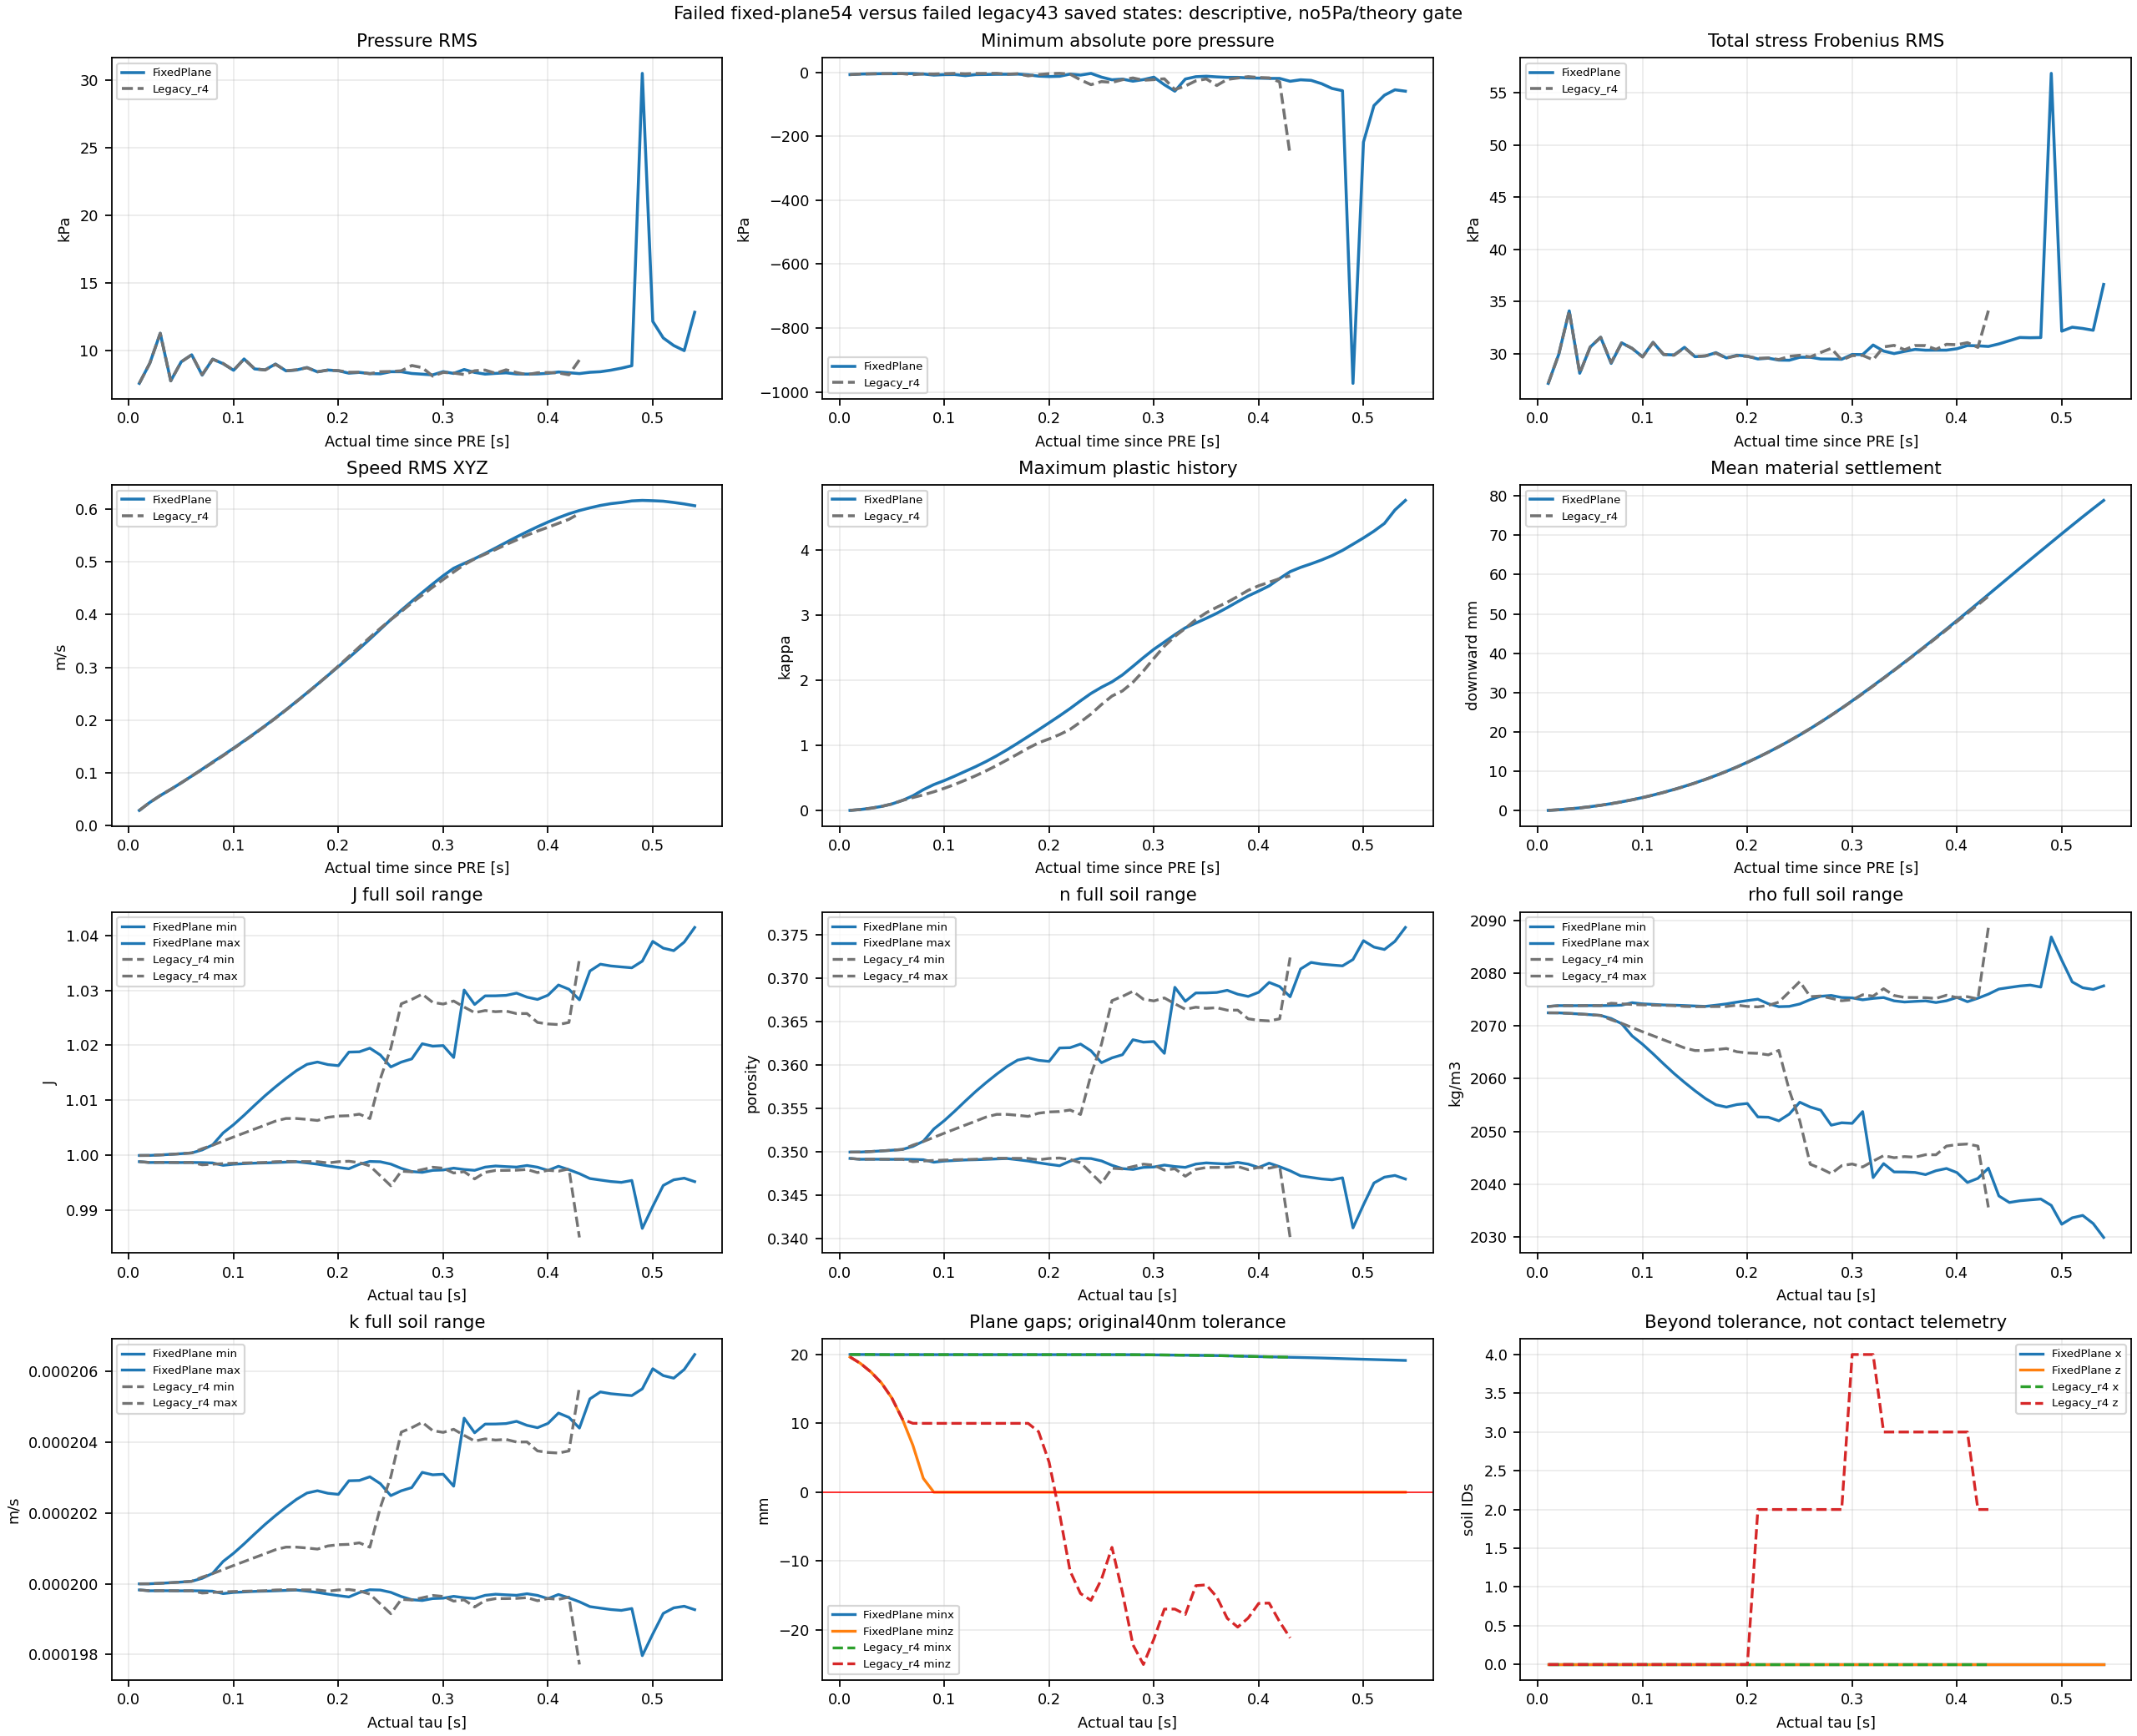

The table this chart was drawn from, first rows:
model, part, time_s, tau_s, completed_step, p_mean_Pa, p_RMS_Pa, p_min_Pa, p_max_Pa, p_min_ID, p_max_ID, effective_stress_Frobenius_RMS_Pa, total_stress_Frobenius_RMS_Pa, speed_RMS_m_s, speed_max_m_s, speed_max_ID, mean_downward_settlement_native_PRE_mm, min_x_m, min_z_m, x_negative_raw_count, z_negative_raw_count, x_beyond_original_tol_count, z_beyond_original_tol_count, signed_dterror_s
FixedPlane, 0, 10.01, 0.01, 4004000, 5425, 7571, -7076, 20415, 7019, 2060, 15541, 27161, 0.02833, 0.09832, 7010, 0.07611, 0.02, 0.01964, 0, 0, 0, 0, -1.4491132538538265e-06
FixedPlane, 1, 10.02, 0.02, 4008000, 6161, 9055, -5406, 22819, 7017, 2060, 16337, 29946, 0.04345, 0.1486, 7010, 0.2422, 0.02, 0.0187, 0, 0, 0, 0, -1.4484583013489475e-06
FixedPlane, 2, 10.03, 0.03, 4012000, 7950, 11271, -4811, 25041, 7019, 4610, 16681, 34116, 0.05652, 0.1824, 7010, 0.4531, 0.02, 0.01746, 0, 0, 0, 0, -1.4484580532035856e-06
FixedPlane, 3, 10.04, 0.04, 4016000, 4585, 7755, -4323, 18505, 4859, 5360, 16802, 28129, 0.06827, 0.2305, 7010, 0.7078, 0.01998, 0.01587, 0, 0, 0, 0, -1.4484787621982718e-06
FixedPlane, 4, 10.05, 0.05, 4020000, 5932, 9163, -4243, 19545, 4659, 4560, 16901, 30636, 0.08065, 0.3196, 7010, 1.018, 0.01998, 0.01366, 0, 0, 0, 0, -1.448403026588387e-06
FixedPlane, 5, 10.06, 0.06, 4024000, 6585, 9680, -4101, 20433, 4509, 2060, 16858, 31582, 0.09349, 0.4062, 7010, 1.379, 0.01998, 0.01061, 0, 0, 0, 0, -1.4484199112170461e-06
FixedPlane, 6, 10.07, 0.07, 4028000, 5397, 8176, -3884, 18081, 4459, 4760, 16766, 29076, 0.1067, 0.4895, 7010, 1.789, 0.01998, 0.00682, 0, 0, 0, 0, -1.4483607005006415e-06
FixedPlane, 7, 10.08, 0.08, 4032000, 6404, 9364, -5249, 20506, 7010, 4310, 16763, 31049, 0.1201, 0.6373, 7010, 2.252, 0.01998, 0.001998, 0, 0, 0, 0, -1.4481148281856325e-06
FixedPlane, 8, 10.09, 0.09, 4036000, 6148, 9020, -8710, 20421, 7010, 4560, 16754, 30511, 0.133, 0.3707, 7011, 2.77, 0.01998, 7.152557435219364e-09, 0, 0, 0, 0, -1.4458249465413716e-06
FixedPlane, 9, 10.1, 0.1, 4040000, 5845, 8536, -7235, 19158, 7010, 4710, 16680, 29711, 0.1466, 0.4227, 7011, 3.343, 0.01998, 7.152557435219364e-09, 0, 0, 0, 0, -1.4462185696853353e-06
FixedPlane, 10, 10.11, 0.11, 4044000, 6590, 9373, -6960, 19693, 7010, 3910, 16689, 31099, 0.1604, 0.4645, 7011, 3.972, 0.01998, 7.152557435219364e-09, 0, 0, 0, 0, -1.4469030306994818e-06
FixedPlane, 11, 10.12, 0.12, 4048000, 5864, 8637, -10418, 18479, 7010, 4060, 16805, 29929, 0.1745, 0.5109, 6962, 4.657, 0.01998, 7.152557435219364e-09, 0, 0, 0, 0, -1.4475193629615961e-06
FixedPlane, 12, 10.13, 0.13, 4052000, 5683, 8565, -7190, 19353, 7010, 4510, 16964, 29884, 0.189, 0.5645, 6962, 5.399, 0.01998, 7.152557435219364e-09, 0, 0, 0, 0, -1.447834078759822e-06
FixedPlane, 13, 10.14, 0.14, 4056000, 6070, 9000, -6777, 20219, 7010, 4310, 16971, 30618, 0.204, 0.6143, 6962, 6.198, 0.01997, 7.152557435219364e-09, 0, 0, 0, 0, -1.448132826512009e-06
FixedPlane, 14, 10.15, 0.15, 4060000, 5746, 8494, -6221, 18706, 7010, 4110, 16824, 29718, 0.2194, 0.6597, 6962, 7.055, 0.01998, 7.152557435219364e-09, 0, 0, 0, 0, -1.4484084948695323e-06
FixedPlane, 15, 10.16, 0.16, 4064000, 5921, 8555, -6112, 18394, 7010, 4010, 16682, 29785, 0.2353, 0.7026, 6962, 7.972, 0.01998, 7.152557435219364e-09, 0, 0, 0, 0, -1.4487386424565558e-06
FixedPlane, 16, 10.17, 0.17, 4068000, 6116, 8743, -5501, 18877, 7010, 4310, 16650, 30106, 0.2515, 0.7513, 6962, 8.956, 0.01998, 7.152557435219364e-09, 0, 0, 0, 0, -1.448142378794901e-06
FixedPlane, 17, 10.18, 0.18, 4072000, 5781, 8419, -7907, 18638, 6962, 4510, 16723, 29596, 0.268, 0.7945, 6962, 10.01, 0.01998, 7.152557435219364e-09, 0, 0, 0, 0, -1.4471471307475643e-06
FixedPlane, 18, 10.19, 0.19, 4076000, 5873, 8555, -11885, 18850, 6962, 4160, 16824, 29857, 0.2847, 0.8133, 6962, 11.12, 0.01998, 7.152557435219364e-09, 0, 0, 0, 0, -1.445785576564835e-06
FixedPlane, 19, 10.2, 0.2, 4080000, 5828, 8501, -13253, 18882, 6962, 3960, 16889, 29775, 0.3015, 0.8309, 6962, 12.31, 0.01998, 7.152557435219364e-09, 0, 0, 0, 0, -1.444586344622114e-06
FixedPlane, 20, 10.21, 0.21, 4084000, 5704, 8324, -12429, 18271, 7011, 2060, 16932, 29501, 0.3182, 0.9305, 7012, 13.56, 0.01998, 7.152557435219364e-09, 0, 0, 0, 0, -1.4432812477857188e-06
FixedPlane, 21, 10.22, 0.22, 4088000, 5765, 8381, -5605, 18272, 6961, 3360, 16865, 29575, 0.3356, 1.006, 7012, 14.87, 0.01998, 7.152557435219364e-09, 0, 0, 0, 0, -1.4435230787614313e-06
FixedPlane, 22, 10.23, 0.23, 4092000, 5708, 8293, -8713, 18089, 7010, 3960, 16788, 29391, 0.3537, 1.13, 7012, 16.26, 0.01998, 7.152557435219364e-09, 0, 0, 0, 0, -1.4470307963979706e-06
FixedPlane, 23, 10.24, 0.24, 4096000, 5784, 8278, -3473, 18442, 7059, 4110, 16749, 29378, 0.3721, 1.219, 7012, 17.72, 0.01998, 7.152557435219364e-09, 0, 0, 0, 0, -1.4490289647052024e-06
FixedPlane, 24, 10.25, 0.25, 4100000, 5958, 8431, -15148, 18463, 7011, 3810, 16849, 29664, 0.3906, 1.424, 7010, 19.25, 0.01998, 7.152557435219364e-09, 0, 0, 0, 0, -1.4472154909961293e-06
FixedPlane, 25, 10.26, 0.26, 4104000, 5960, 8429, -23385, 18238, 6863, 3860, 16945, 29668, 0.4083, 1.622, 7010, 20.86, 0.01998, 7.152557435219364e-09, 0, 0, 0, 0, -1.4438411800177402e-06
FixedPlane, 26, 10.27, 0.27, 4108000, 5799, 8301, -21281, 18031, 6863, 3410, 17081, 29498, 0.4253, 1.605, 7010, 22.53, 0.01997, 7.152557435219364e-09, 0, 0, 0, 0, -1.4413038535444753e-06
FixedPlane, 27, 10.28, 0.28, 4112000, 5630, 8250, -27719, 19056, 7010, 3560, 17364, 29489, 0.442, 1.538, 6961, 24.26, 0.01997, 7.152557435219364e-09, 0, 0, 0, 0, -1.439745969309537e-06
FixedPlane, 28, 10.29, 0.29, 4116000, 5503, 8196, -22820, 17988, 6912, 3910, 17563, 29471, 0.4583, 1.902, 6961, 26.06, 0.01996, 7.152557435219364e-09, 0, 0, 0, 0, -1.4406509880525073e-06
FixedPlane, 29, 10.3, 0.3, 4120000, 5760, 8438, -15283, 19935, 6912, 3910, 17531, 29929, 0.474, 1.697, 7011, 27.92, 0.01994, 7.152557435219364e-09, 0, 0, 0, 0, -1.4417146099689452e-06
FixedPlane, 30, 10.31, 0.31, 4124000, 5682, 8305, -38821, 18321, 6962, 3710, 17646, 29918, 0.4881, 1.91, 7011, 29.82, 0.01993, 7.152557435219364e-09, 0, 0, 0, 0, -1.442536999893817e-06
FixedPlane, 31, 10.32, 0.32, 4128000, 5984, 8593, -59035, 17758, 7010, 4060, 18497, 30838, 0.4973, 1.533, 7011, 31.76, 0.01991, 7.152557435219364e-09, 0, 0, 0, 0, -1.4429134820910723e-06
FixedPlane, 32, 10.33, 0.33, 4132000, 5775, 8378, -21063, 18672, 7011, 3960, 18095, 30257, 0.5063, 1.431, 7016, 33.72, 0.0199, 7.152557435219364e-09, 0, 0, 0, 0, -1.4394752717809226e-06
FixedPlane, 33, 10.34, 0.34, 4136000, 5637, 8255, -13751, 17926, 4757, 3360, 18041, 30018, 0.5163, 1.411, 7018, 35.72, 0.01988, 7.152557435219364e-09, 0, 0, 0, 0, -1.4422607880555363e-06
FixedPlane, 34, 10.35, 0.35, 4140000, 5657, 8308, -12240, 18089, 5757, 3610, 18142, 30228, 0.5266, 1.42, 7018, 37.74, 0.01986, 7.152557435219364e-09, 0, 0, 0, 0, -1.4448148657195034e-06
FixedPlane, 35, 10.36, 0.36, 4144000, 5584, 8348, -14346, 18203, 5757, 3910, 18301, 30414, 0.5371, 1.481, 7014, 39.8, 0.01984, 7.152557435219364e-09, 0, 0, 0, 0, -1.4452179605356159e-06
FixedPlane, 36, 10.37, 0.37, 4148000, 5341, 8266, -15820, 18478, 5757, 3710, 18508, 30341, 0.5475, 1.597, 7014, 41.89, 0.01981, 7.152557435219364e-09, 0, 0, 0, 0, -1.4446399193660459e-06
FixedPlane, 37, 10.38, 0.38, 4152000, 5174, 8255, -15923, 17762, 5757, 3910, 18686, 30344, 0.5575, 1.644, 6966, 44, 0.01977, 7.152557435219364e-09, 0, 0, 0, 0, -1.4447641097025874e-06
FixedPlane, 38, 10.39, 0.39, 4156000, 5045, 8267, -17564, 17745, 6963, 2110, 18877, 30345, 0.567, 1.719, 6966, 46.15, 0.01973, 7.152557435219364e-09, 0, 0, 0, 0, -1.444755937995546e-06
FixedPlane, 39, 10.4, 0.4, 4160000, 5003, 8311, -18258, 17674, 7013, 3010, 19064, 30481, 0.5759, 1.759, 6966, 48.31, 0.01969, 7.152557435219364e-09, 0, 0, 0, 0, -1.441410919120261e-06
FixedPlane, 40, 10.41, 0.41, 4164000, 5061, 8410, -19005, 17635, 7012, 3860, 19178, 30786, 0.5841, 1.808, 7012, 50.5, 0.01966, 7.152557435219364e-09, 0, 0, 0, 0, -1.4421741986104149e-06
FixedPlane, 41, 10.42, 0.42, 4168000, 4942, 8355, -19134, 17777, 6963, 4560, 19341, 30761, 0.5916, 1.803, 6968, 52.71, 0.01963, 7.152557435219364e-09, 0, 0, 0, 0, -1.4427775110985623e-06
FixedPlane, 42, 10.43, 0.43, 4172000, 4782, 8293, -28066, 17475, 6963, 4310, 19712, 30702, 0.5977, 1.792, 6969, 54.92, 0.01959, 7.152557435219364e-09, 0, 0, 0, 0, -1.4395250882693068e-06
FixedPlane, 43, 10.44, 0.44, 4176000, 4723, 8389, -23382, 17402, 6916, 2360, 20104, 30943, 0.6028, 1.803, 6971, 57.14, 0.01956, 7.152557435219364e-09, 0, 0, 0, 0, -1.4357147680356824e-06
FixedPlane, 44, 10.45, 0.45, 4180000, 4622, 8430, -25160, 17527, 5146, 3260, 20582, 31251, 0.6074, 1.852, 6972, 59.37, 0.01953, 7.152557435219364e-09, 0, 0, 0, 0, -1.4344994352656123e-06
FixedPlane, 45, 10.46, 0.46, 4184000, 4453, 8544, -35523, 17486, 5146, 3360, 21171, 31561, 0.6108, 1.804, 6972, 61.58, 0.01949, 7.152557435219364e-09, 0, 0, 0, 0, -1.4333378443391405e-06
FixedPlane, 46, 10.47, 0.47, 4188000, 4131, 8692, -50499, 17409, 5146, 4660, 21735, 31535, 0.613, 1.745, 6972, 63.79, 0.01945, 7.152557435219364e-09, 0, 0, 0, 0, -1.4323539255739149e-06
FixedPlane, 47, 10.48, 0.48, 4192000, 3869, 8872, -57557, 17220, 5146, 4510, 22223, 31555, 0.616, 2.264, 7012, 65.98, 0.0194, 7.152557435219364e-09, 0, 0, 0, 0, -1.432648523011501e-06
FixedPlane, 48, 10.49, 0.49, 4196000, 2533, 30474, -973054, 89432, 4808, 5006, 24248, 56885, 0.617, 1.77, 6973, 68.17, 0.01935, 7.152557435219364e-09, 0, 0, 0, 0, -1.394885140839858e-06
FixedPlane, 49, 10.5, 0.5, 4200000, 3038, 12148, -218305, 18685, 4859, 2110, 26168, 32164, 0.6164, 1.783, 6973, 70.36, 0.01931, 7.152557435219364e-09, 0, 0, 0, 0, -1.371170735463955e-06
FixedPlane, 50, 10.51, 0.51, 4204000, 3202, 10926, -104132, 18116, 4859, 4710, 25045, 32547, 0.6155, 1.942, 7014, 72.52, 0.01927, 7.152557435219364e-09, 0, 0, 0, 0, -1.4131426551317237e-06
FixedPlane, 51, 10.52, 0.52, 4208000, 2973, 10365, -71638, 18282, 4859, 4660, 24827, 32426, 0.6131, 1.764, 6968, 74.66, 0.01922, 7.152557435219364e-09, 0, 0, 0, 0, -1.4301729470967e-06
FixedPlane, 52, 10.53, 0.53, 4212000, 2740, 9988, -54683, 17794, 4809, 4760, 24954, 32251, 0.6103, 1.811, 7020, 76.77, 0.01918, 7.152557435219364e-09, 0, 0, 0, 0, -1.4346978595339801e-06
FixedPlane, 53, 10.54, 0.54, 4216000, 3301, 12824, -59048, 201896, 5556, 5809, 25454, 36652, 0.6068, 1.877, 7020, 78.83, 0.01914, 7.152557435219364e-09, 0, 0, 0, 0, -1.433238324929241e-06
Legacy_r4, 0, 10.01, 0.01, 4004000, 5425, 7571, -7076, 20415, 7019, 2060, 15541, 27161, 0.02833, 0.09832, 7010, 0.07611, 0.02, 0.01964, 0, 0, 0, 0, -1.4491132538538265e-06
Legacy_r4, 1, 10.02, 0.02, 4008000, 6161, 9055, -5406, 22819, 7017, 2060, 16337, 29946, 0.04345, 0.1486, 7010, 0.2422, 0.02, 0.0187, 0, 0, 0, 0, -1.4484583013489475e-06
Legacy_r4, 2, 10.03, 0.03, 4012000, 7950, 11271, -4811, 25041, 7019, 4610, 16681, 34116, 0.05652, 0.1824, 7010, 0.4531, 0.02, 0.01746, 0, 0, 0, 0, -1.4484580532035856e-06
Legacy_r4, 3, 10.04, 0.04, 4016000, 4585, 7755, -4323, 18505, 4859, 5360, 16802, 28129, 0.06827, 0.2305, 7010, 0.7078, 0.01998, 0.01587, 0, 0, 0, 0, -1.4484787621982718e-06
Legacy_r4, 4, 10.05, 0.05, 4020000, 5932, 9163, -4243, 19545, 4659, 4560, 16901, 30636, 0.08065, 0.3196, 7010, 1.018, 0.01998, 0.01366, 0, 0, 0, 0, -1.448403026588387e-06
Legacy_r4, 5, 10.06, 0.06, 4024000, 6585, 9680, -4101, 20433, 4509, 2060, 16858, 31582, 0.09349, 0.4062, 7010, 1.379, 0.01998, 0.01061, 0, 0, 0, 0, -1.4484199112170461e-06
... 37 more rows
